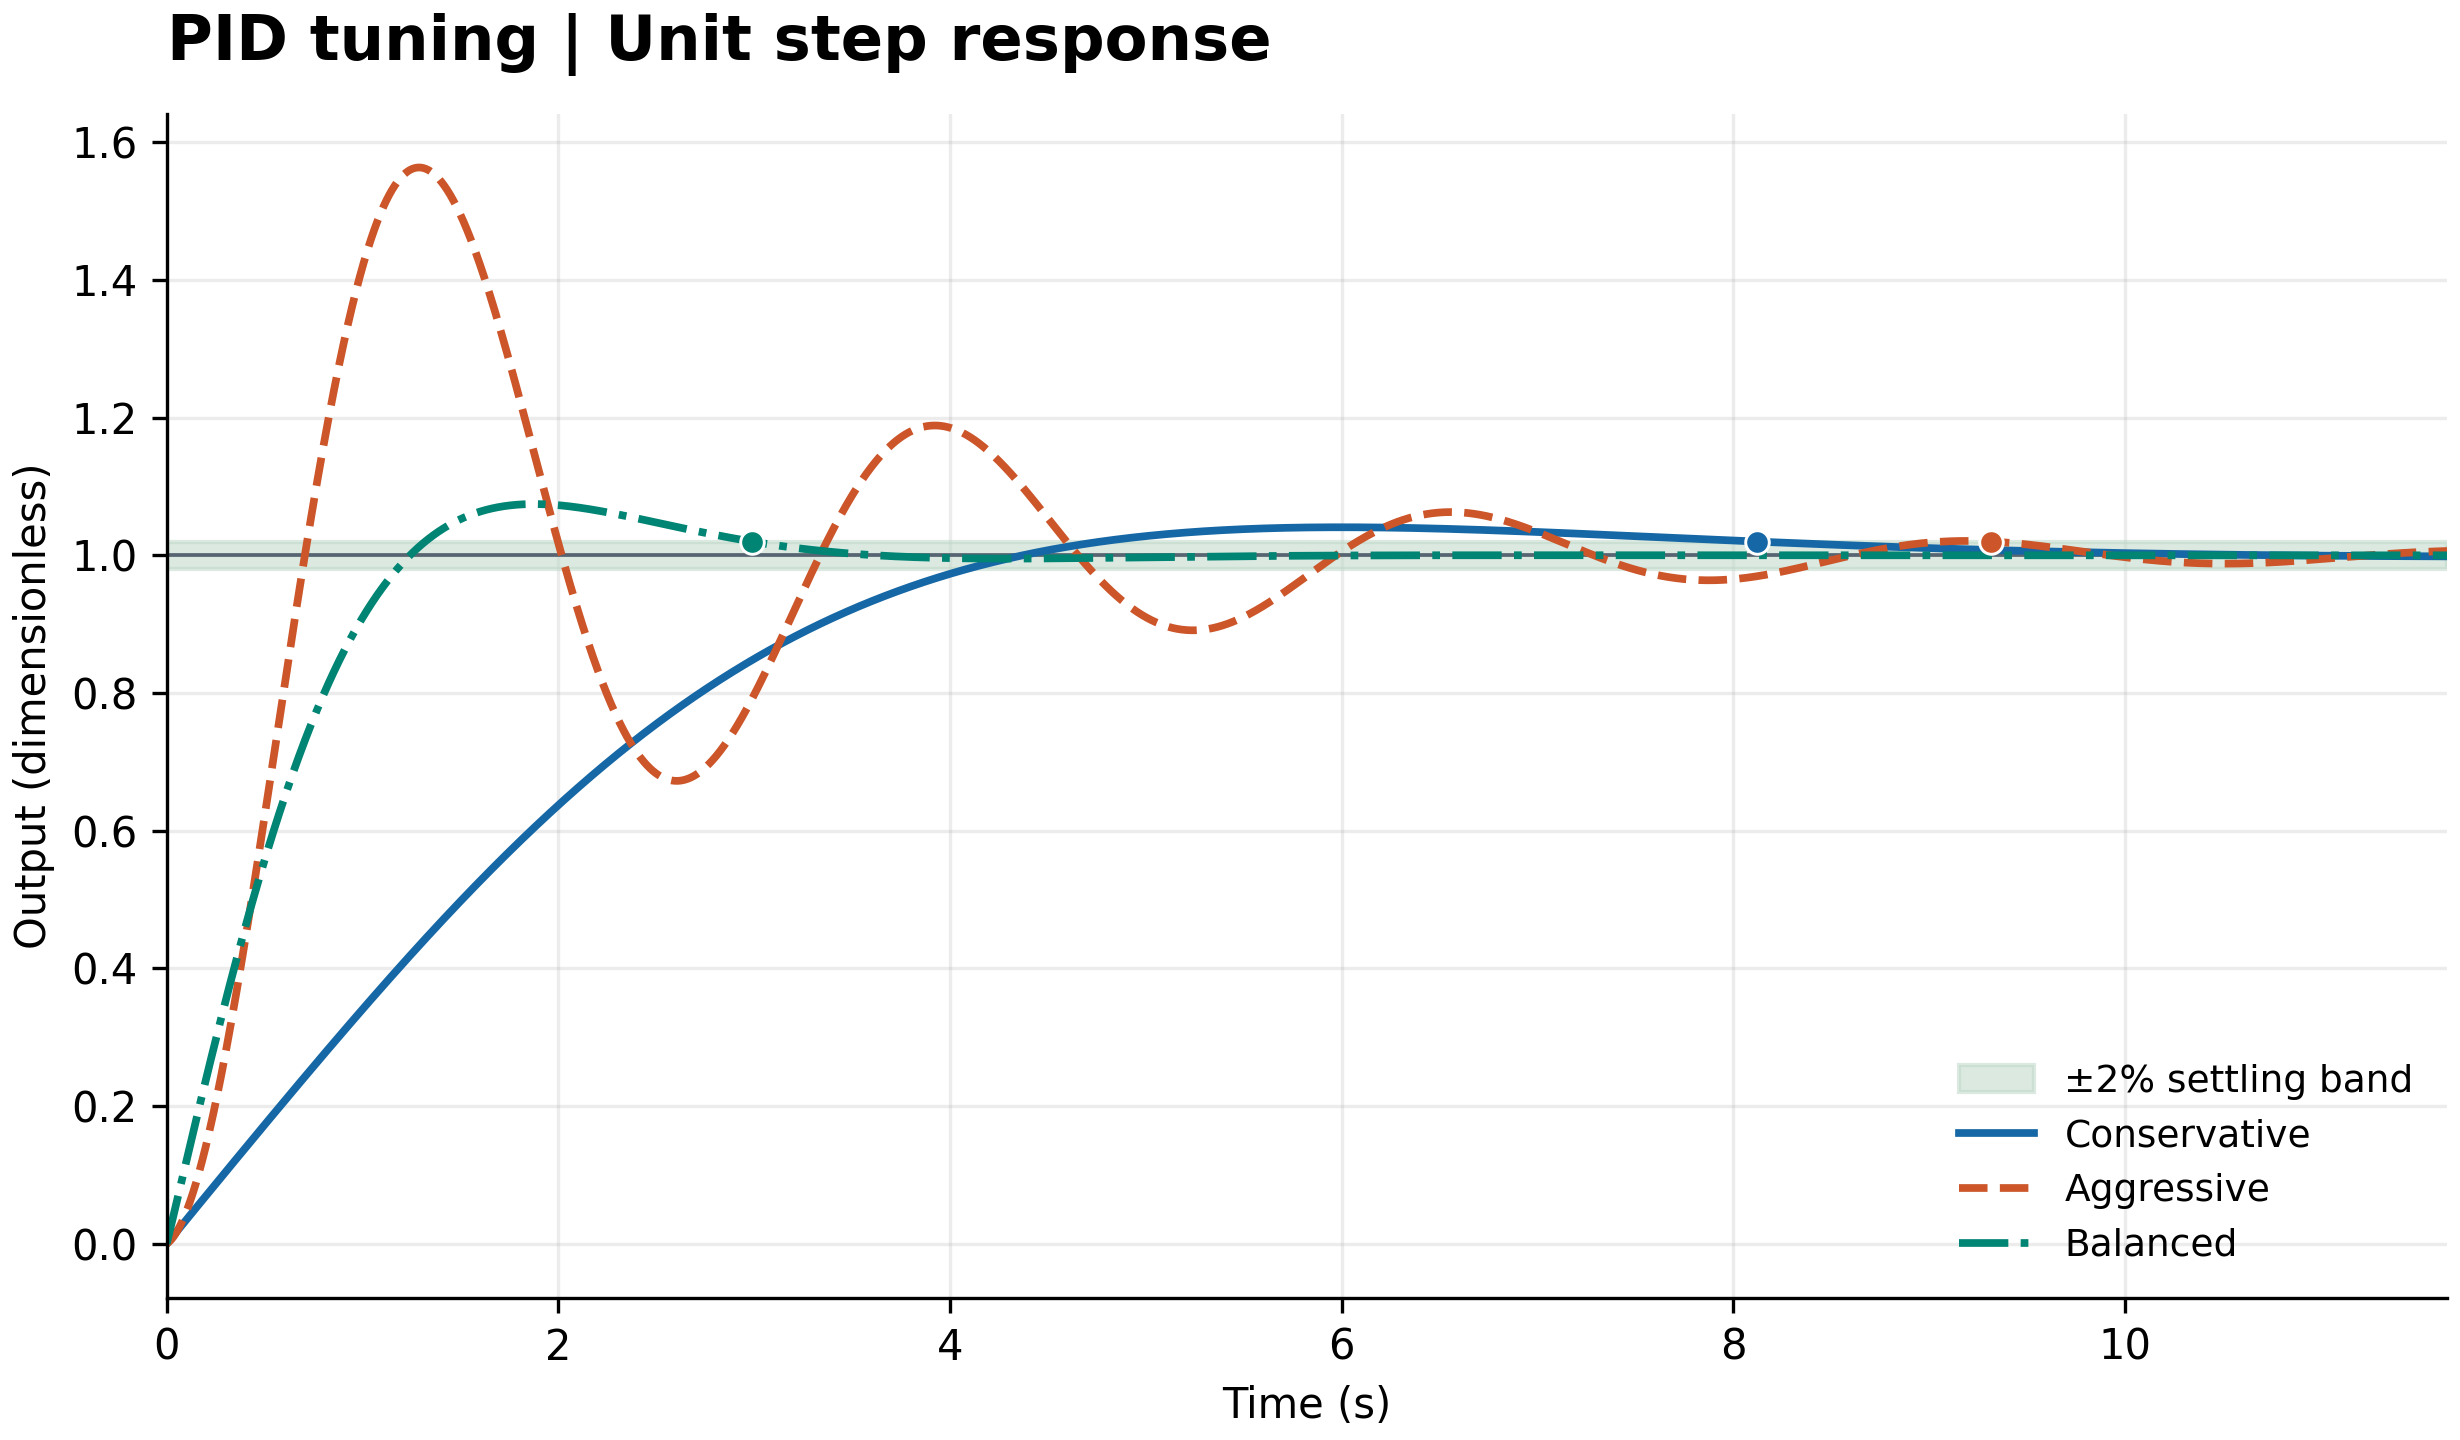

Source data for this figure (header and first rows):
time_s, Conservative, Aggressive, Balanced
0.0, 0.0, 0.0, 0.0
0.002, 0.0007, 0.0004111, 0.0024
0.004, 0.0014, 0.0008444, 0.004801
0.006, 0.0021, 0.0013, 0.007203
0.008, 0.002799, 0.001777, 0.009605
0.01, 0.003499, 0.002277, 0.01201
0.012, 0.004198, 0.002799, 0.01441
0.014, 0.004898, 0.003342, 0.01681
0.016, 0.005597, 0.003908, 0.01922
0.018, 0.006296, 0.004495, 0.02162
0.02, 0.006996, 0.005104, 0.02403
0.022, 0.007695, 0.005735, 0.02643
0.024, 0.008394, 0.006388, 0.02884
0.026, 0.009093, 0.007062, 0.03124
0.028, 0.009791, 0.007758, 0.03365
0.03, 0.01049, 0.008476, 0.03605
0.032, 0.01119, 0.009215, 0.03846
0.034, 0.01189, 0.009975, 0.04087
0.036, 0.01259, 0.01076, 0.04327
0.038, 0.01328, 0.01156, 0.04568
0.04, 0.01398, 0.01238, 0.04809
0.042, 0.01468, 0.01323, 0.05049
0.044, 0.01538, 0.0141, 0.0529
0.046, 0.01608, 0.01499, 0.05531
0.048, 0.01678, 0.0159, 0.05771
0.05, 0.01747, 0.01683, 0.06012
0.052, 0.01817, 0.01778, 0.06253
0.054, 0.01887, 0.01875, 0.06493
0.056, 0.01957, 0.01974, 0.06734
0.058, 0.02026, 0.02076, 0.06974
0.06, 0.02096, 0.02179, 0.07215
0.062, 0.02166, 0.02285, 0.07455
0.064, 0.02236, 0.02392, 0.07696
0.066, 0.02305, 0.02502, 0.07936
0.068, 0.02375, 0.02614, 0.08177
0.07, 0.02445, 0.02727, 0.08417
0.072, 0.02515, 0.02843, 0.08658
0.074, 0.02584, 0.02961, 0.08898
0.076, 0.02654, 0.03081, 0.09138
0.078, 0.02724, 0.03203, 0.09378
0.08, 0.02793, 0.03326, 0.09618
0.082, 0.02863, 0.03452, 0.09859
0.084, 0.02933, 0.0358, 0.101
0.086, 0.03002, 0.0371, 0.1034
0.088, 0.03072, 0.03842, 0.1058
0.09, 0.03142, 0.03976, 0.1082
0.092, 0.03211, 0.04112, 0.1106
0.094, 0.03281, 0.0425, 0.113
0.096, 0.03351, 0.04389, 0.1154
0.098, 0.0342, 0.04531, 0.1178
0.1, 0.0349, 0.04675, 0.1202
0.102, 0.03559, 0.04821, 0.1226
0.104, 0.03629, 0.04968, 0.125
0.106, 0.03699, 0.05118, 0.1273
0.108, 0.03768, 0.05269, 0.1297
0.11, 0.03838, 0.05422, 0.1321
0.112, 0.03907, 0.05578, 0.1345
0.114, 0.03977, 0.05735, 0.1369
0.116, 0.04046, 0.05894, 0.1393
0.118, 0.04116, 0.06055, 0.1417
... 14,941 more rows
